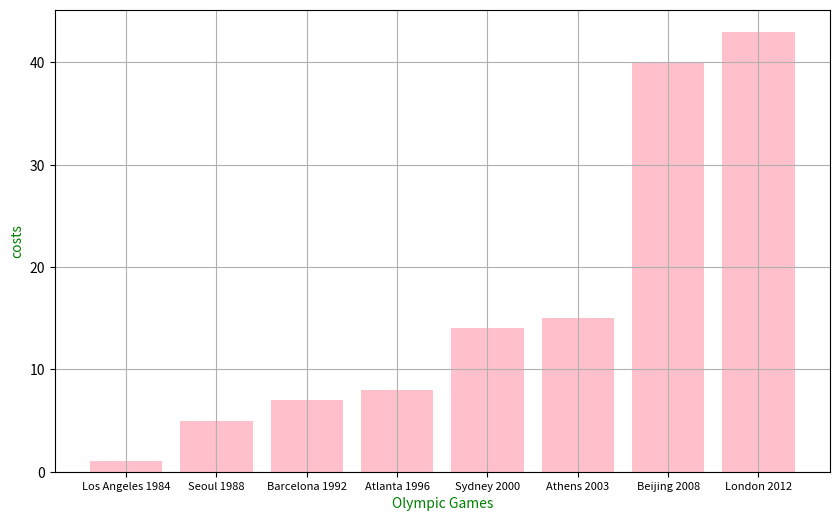

Reproduce this figure in Python.
# This code uses pyplot to draw a bar chart.
# Olympic_Games is a list contains Olympic games recent years.
# costs is a list contains the cost of these Olympic games.
# sorted_costs is a list which is the sorted list of costs.
# The chart will show the sorted costs.

import matplotlib.pyplot as plt

# create a list which contains the cost of these Olympic games
costs=[1,8,15,7,5,14,43,40]
# make the list sorted
sorted_costs = sorted(costs)

# create a list which contains Olympic games recent years
Olympic_Games = ['Los Angeles 1984',
                      'Seoul 1988',
                      'Barcelona 1992',
                      'Atlanta 1996',
                      'Sydney 2000',
                      'Athens 2003',
                      'Beijing 2008',
                      'London 2012']

print(sorted_costs)
plt.figure(figsize=(10,6))
plt.bar(Olympic_Games,sorted_costs,color = 'pink')
plt.xticks(fontsize = 8)
plt.xlabel('Olympic Games', color = "green")
plt.ylabel('costs', color = "green")
plt.grid(True)
plt.show()